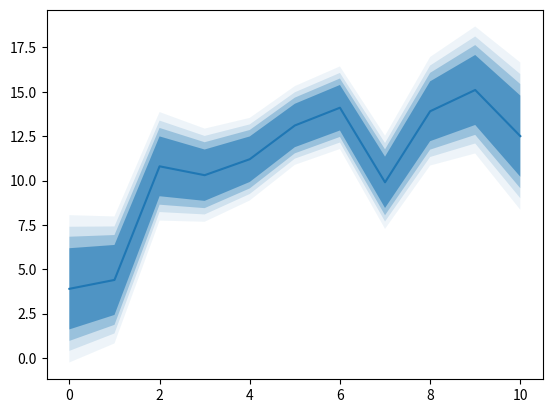

Reproduce this figure in Python.
"""
@File:      PlotConfidenceBelt.py
@Author:    HuangSheng
@Time:      2022/01/27
@Description:  根据时间序列绘制置信带图像
"""

import matplotlib.pyplot as plt
import numpy as np


def PlotConfidenceBelt():
    N = 21
    x = np.linspace(0, 10, 11)
    y = [3.9, 4.4, 10.8, 10.3, 11.2, 13.1, 14.1, 9.9, 13.9, 15.1, 12.5]

    # 拟合线性曲线，估计其y值及其误差
    # a, b = np.polyfit(x, y, deg=1)
    # y_est = a * x + b
    # y_err代表y值的置信带
    y_err_80 = 1.282 * x.std() * np.sqrt(1 / len(x) + (x - x.mean()) ** 2 / np.sum((x - x.mean()) ** 2))
    y_err_90 = 1.645 * x.std() * np.sqrt(1 / len(x) + (x - x.mean()) ** 2 / np.sum((x - x.mean()) ** 2))
    y_err_95 = 1.96 * x.std() * np.sqrt(1 / len(x) + (x - x.mean()) ** 2 / np.sum((x - x.mean()) ** 2))
    y_err_98 = 2.326 * x.std() * np.sqrt(1 / len(x) + (x - x.mean()) ** 2 / np.sum((x - x.mean()) ** 2))
    fig, ax = plt.subplots()
    # ax.plot(x, y_est, '-')
    # ax.fill_between(x, y - y_err_98, y + y_err_98, alpha=0.3)
    # ax.fill_between(x, y - y_err_95, y + y_err_95, alpha=0.3)
    # ax.fill_between(x, y - y_err_90, y + y_err_90, alpha=.3)
    ax.fill_between(x, y - y_err_98, y + y_err_98, alpha=0.15/2, facecolor='C0')
    ax.fill_between(x, y - y_err_95, y + y_err_95, alpha=0.15, facecolor='C0')
    ax.fill_between(x, y - y_err_90, y + y_err_90, alpha=0.3, facecolor='C0')
    ax.fill_between(x, y - y_err_80, y + y_err_80, alpha=0.6, facecolor='C0')
    ax.plot(x, y)

    plt.show()
    return

if __name__ == '__main__':
    PlotConfidenceBelt()
